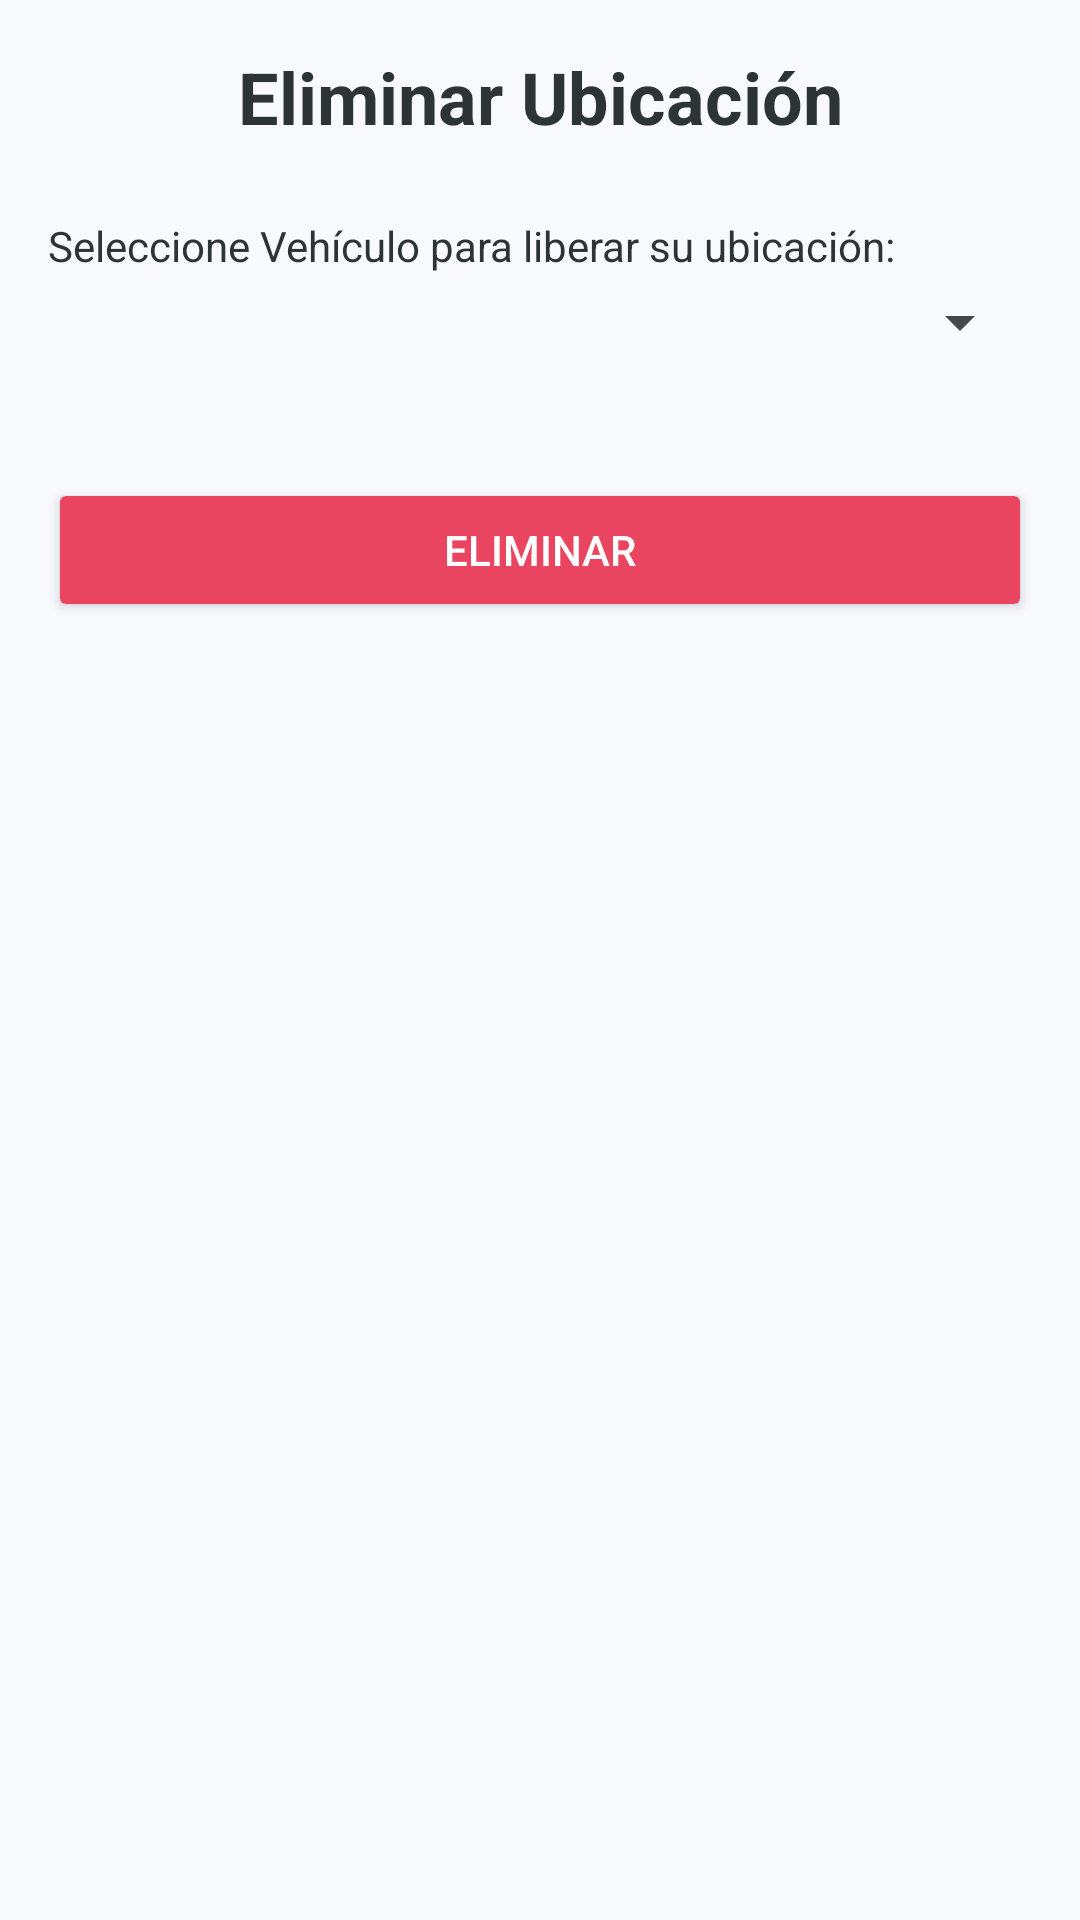

Here is an Android app screen rendered from its layout file. Give the layout XML and the strings, colors and styles it references.
<!-- AndroidManifest.xml: application theme Theme.Proyecto_PDM -->
<!-- res/layout/activity_ubicacion_eliminar.xml -->
<?xml version="1.0" encoding="utf-8"?>
<LinearLayout xmlns:android="http://schemas.android.com/apk/res/android"
    xmlns:tools="http://schemas.android.com/tools"
    android:layout_width="match_parent"
    android:layout_height="match_parent"
    android:orientation="vertical"
    android:padding="16dp"
    android:id="@+id/main"
    android:background="@color/app_background"
    tools:context=".ubicacion.UbicacionEliminarActivity">

    <TextView
        android:layout_width="match_parent"
        android:layout_height="wrap_content"
        android:text="@string/title_eliminar_ubicacion"
        android:textSize="24sp"
        android:textStyle="bold"
        android:gravity="center"
        android:textColor="@color/auto_import_text_dark"
        android:layout_marginBottom="24dp"/>

    <TextView
        android:layout_width="match_parent"
        android:layout_height="wrap_content"
        android:text="Seleccione Vehículo para liberar su ubicación:"
        android:textColor="@color/auto_import_text_dark"
        android:layout_marginBottom="4dp"/>

    <Spinner
        android:id="@+id/spinnerEliminarUbicacionVehiculos"
        android:layout_width="match_parent"
        android:layout_height="wrap_content"
        android:layout_marginBottom="40dp"/>

    <Button
        android:id="@+id/btnEliminarUbicacionFinal"
        android:layout_width="match_parent"
        android:layout_height="wrap_content"
        android:text="@string/btn_delete"
        android:backgroundTint="@color/auto_import_red"
        android:textColor="@color/white"/>

</LinearLayout>
<!-- resources referenced by this layout -->
<resources>
  <color name="app_background">#F7F9FC</color>
  <color name="auto_import_red">#E94560</color>
  <color name="auto_import_text_dark">#2D3436</color>
  <color name="white">#FFFFFFFF</color>
  <string name="btn_delete">ELIMINAR</string>
  <string name="title_eliminar_ubicacion">Eliminar Ubicación</string>
  <style name="Theme.Proyecto_PDM" parent="Base.Theme.Proyecto_PDM" />
  <style name="Base.Theme.Proyecto_PDM" parent="Theme.Material3.DayNight.NoActionBar">
          <item name="colorPrimary">@color/auto_import_red</item>
          <item name="colorOnPrimary">@color/white</item>
          <item name="android:windowBackground">@color/white</item>
      </style>
</resources>
